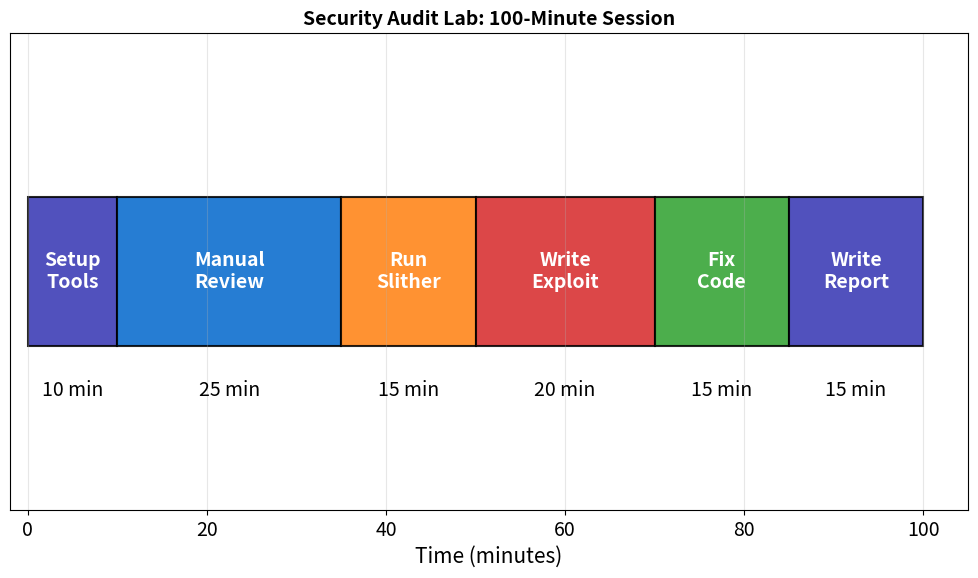

Python code for this plot: (Note: this script raises an exception after producing the figure.)
"""Security Audit Lab Workflow"""
import matplotlib.pyplot as plt
import numpy as np
from pathlib import Path

plt.rcParams.update({'font.size': 14, 'figure.figsize': (10, 6), 'figure.dpi': 150})
MLBLUE, MLORANGE, MLGREEN, MLRED, MLPURPLE = '#0066CC', '#FF7F0E', '#2CA02C', '#D62728', '#3333B2'

fig, ax = plt.subplots(figsize=(10, 6))
exercises = ['Setup\nTools', 'Manual\nReview', 'Run\nSlither', 'Write\nExploit', 'Fix\nCode', 'Write\nReport']
durations = [10, 25, 15, 20, 15, 15]
colors = [MLPURPLE, MLBLUE, MLORANGE, MLRED, MLGREEN, MLPURPLE]
positions = np.cumsum([0] + durations[:-1])

for i, (pos, dur, ex, col) in enumerate(zip(positions, durations, exercises, colors)):
    ax.barh(0, dur, left=pos, height=0.5, color=col, edgecolor='black', linewidth=1.5, alpha=0.85)
    ax.text(pos + dur/2, 0, ex, ha='center', va='center', fontsize=14, fontweight='bold', color='white')
    ax.text(pos + dur/2, -0.4, f'{dur} min', ha='center', va='center', fontsize=14)

ax.set_xlim(-2, 105)
ax.set_ylim(-0.8, 0.8)
ax.set_xlabel('Time (minutes)', fontsize=15)
ax.set_title('Security Audit Lab: 100-Minute Session', fontweight='bold', fontsize=14)
ax.set_yticks([])
ax.grid(True, alpha=0.3, axis='x')
plt.tight_layout()
plt.savefig(Path(__file__).parent / 'chart.pdf', bbox_inches='tight', dpi=300)
plt.close()
